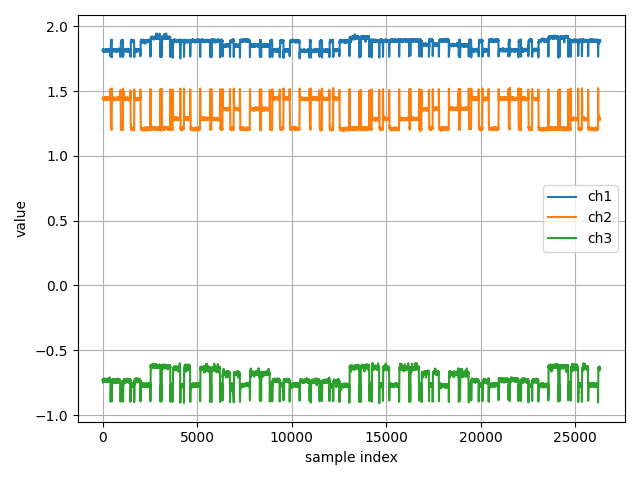

Data behind this chart, as committed beside it:
ch1, ch2, ch3
1.812, 1.441, -0.7298
1.821, 1.442, -0.7292
1.812, 1.439, -0.7286
1.812, 1.442, -0.7314
1.812, 1.441, -0.7353
1.818, 1.447, -0.727
1.815, 1.448, -0.7353
1.817, 1.441, -0.7267
1.82, 1.444, -0.7409
1.813, 1.444, -0.7268
1.814, 1.438, -0.7337
1.811, 1.445, -0.7204
1.812, 1.443, -0.7396
1.814, 1.446, -0.7505
1.814, 1.453, -0.7447
1.823, 1.453, -0.7378
1.818, 1.441, -0.7289
1.812, 1.448, -0.7384
1.814, 1.443, -0.7281
1.817, 1.442, -0.7281
1.809, 1.447, -0.7336
1.812, 1.442, -0.726
1.816, 1.443, -0.7258
1.811, 1.447, -0.7319
1.814, 1.443, -0.7267
1.815, 1.438, -0.7387
1.809, 1.442, -0.7235
1.813, 1.446, -0.7283
1.812, 1.439, -0.7229
1.807, 1.441, -0.7306
1.817, 1.438, -0.7377
1.815, 1.443, -0.7292
1.815, 1.437, -0.7308
1.812, 1.442, -0.7352
1.804, 1.438, -0.7311
1.821, 1.44, -0.7331
1.815, 1.438, -0.7305
1.814, 1.443, -0.7268
1.815, 1.443, -0.7257
1.813, 1.442, -0.7273
1.817, 1.447, -0.7302
1.807, 1.45, -0.7331
1.818, 1.442, -0.7265
1.817, 1.445, -0.7204
1.818, 1.445, -0.7265
1.813, 1.435, -0.7225
1.816, 1.438, -0.7206
1.809, 1.441, -0.7375
1.812, 1.441, -0.7356
1.816, 1.437, -0.7379
1.81, 1.438, -0.7403
1.815, 1.447, -0.7393
1.81, 1.442, -0.7311
1.818, 1.445, -0.7283
1.816, 1.443, -0.7382
1.811, 1.438, -0.7375
1.814, 1.44, -0.7223
1.814, 1.442, -0.7277
1.811, 1.444, -0.7409
1.813, 1.451, -0.7349
... 26,255 more rows
